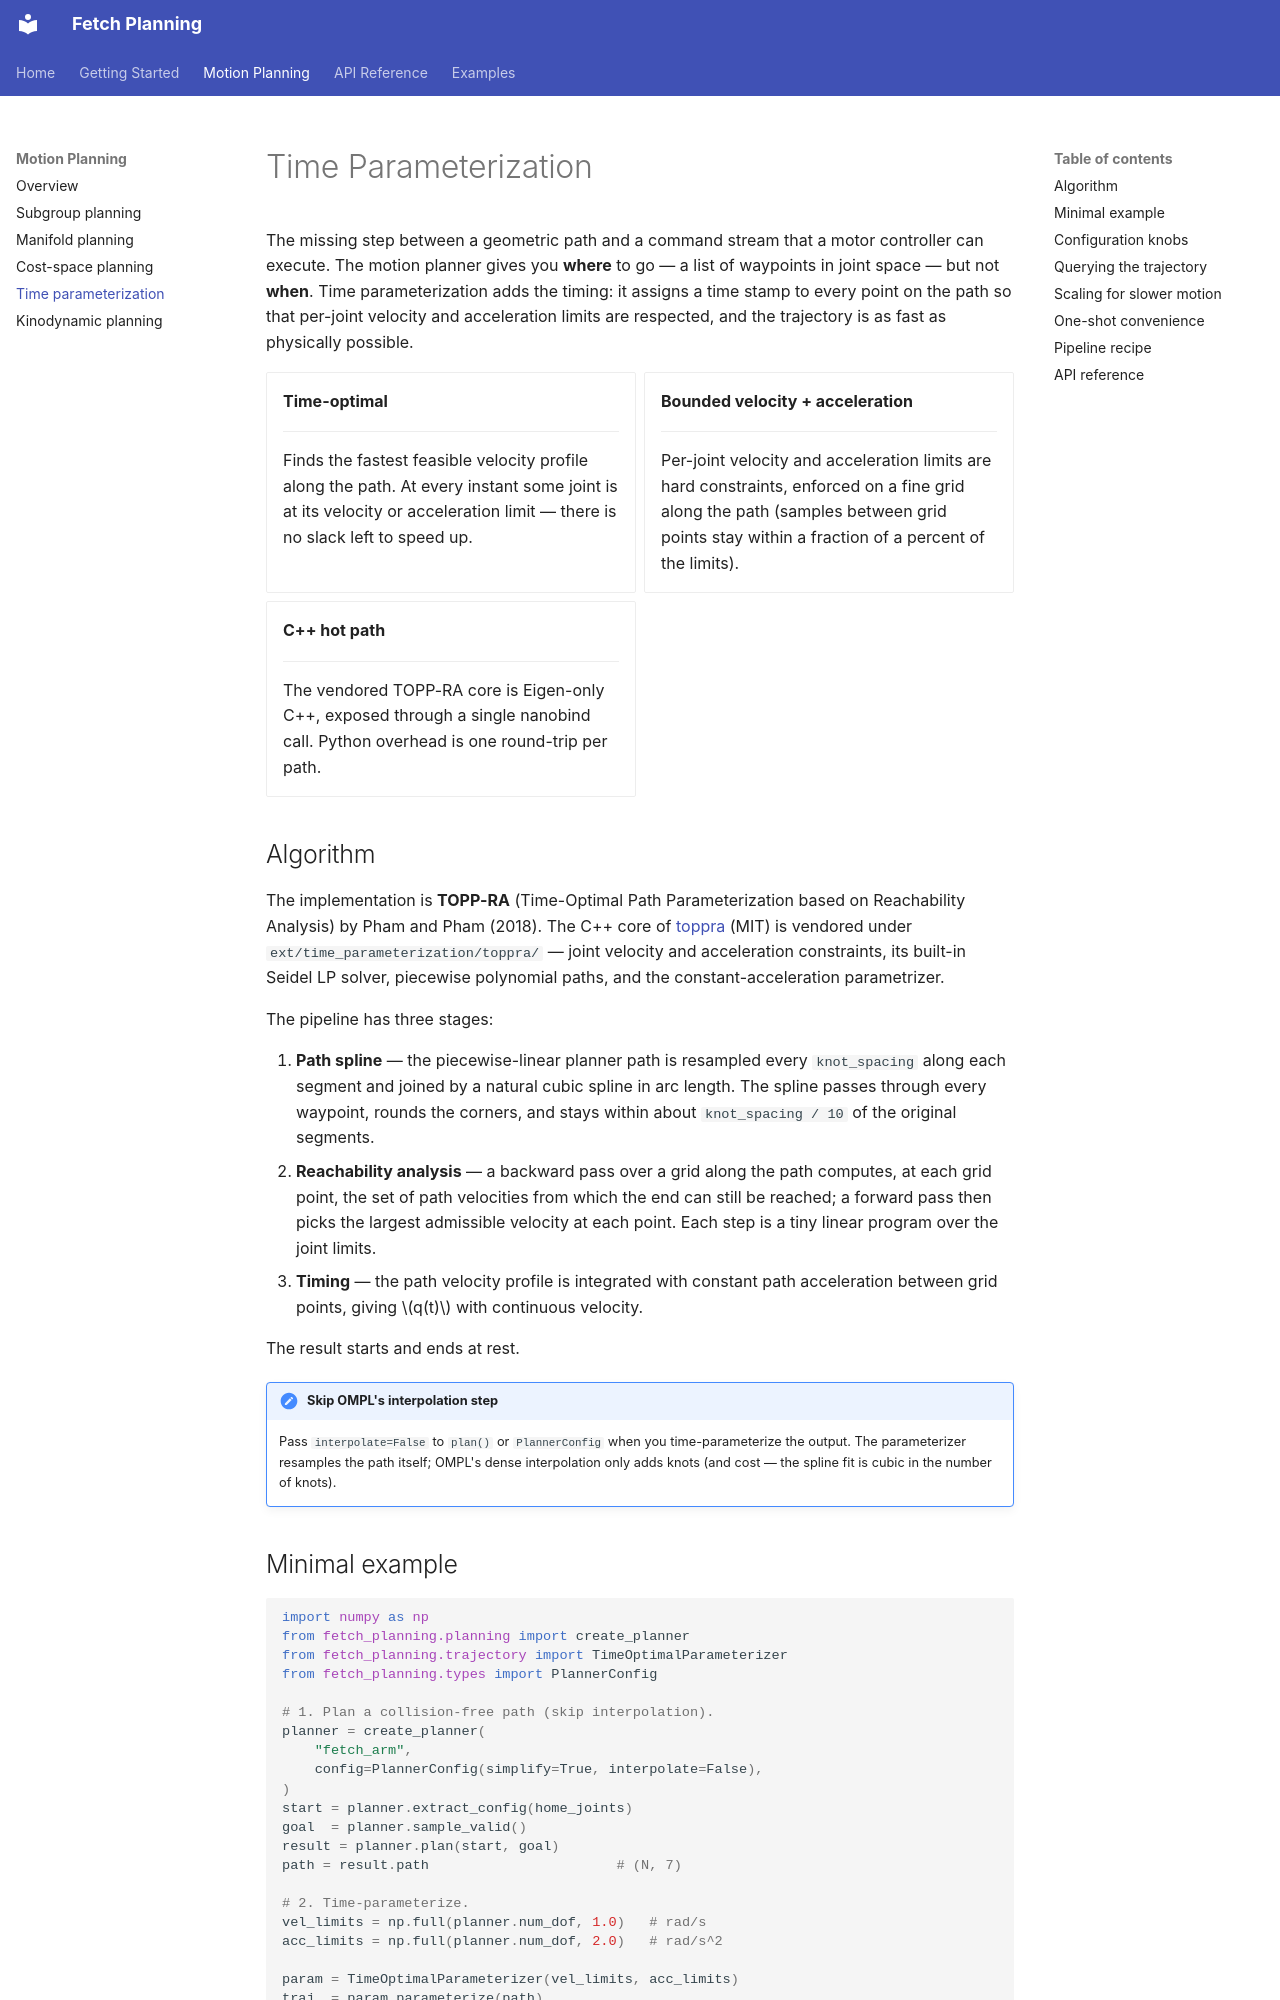

repository: H-tr/Fetch-Planning · page: planning/trajectory/index.html · generator: mkdocs

# Time Parameterization

The missing step between a geometric path and a command stream that a
motor controller can execute. The motion planner gives you **where** to
go — a list of waypoints in joint space — but not **when**. Time
parameterization adds the timing: it assigns a time stamp to every
point on the path so that per-joint velocity and acceleration limits
are respected, and the trajectory is as fast as physically possible.

<div class="grid cards" markdown>

-   __Time-optimal__

    ---

    Finds the fastest feasible velocity profile along the path.
    At every instant some joint is at its velocity or acceleration
    limit — there is no slack left to speed up.

-   __Bounded velocity + acceleration__

    ---

    Per-joint velocity and acceleration limits are hard constraints,
    enforced on a fine grid along the path (samples between grid
    points stay within a fraction of a percent of the limits).

-   __C++ hot path__

    ---

    The vendored TOPP-RA core is Eigen-only C++, exposed through a
    single nanobind call. Python overhead is one round-trip per path.

</div>

## Algorithm

The implementation is **TOPP-RA** (Time-Optimal Path Parameterization
based on Reachability Analysis) by Pham and Pham (2018). The C++ core
of [toppra](https://github.com/hungpham2511/toppra) (MIT) is vendored
under `ext/time_parameterization/toppra/` — joint velocity and
acceleration constraints, its built-in Seidel LP solver, piecewise
polynomial paths, and the constant-acceleration parametrizer.

The pipeline has three stages:

1. **Path spline** — the piecewise-linear planner path is resampled
   every `knot_spacing` along each segment and joined by a natural
   cubic spline in arc length. The spline passes through every
   waypoint, rounds the corners, and stays within about
   `knot_spacing / 10` of the original segments.
2. **Reachability analysis** — a backward pass over a grid along the
   path computes, at each grid point, the set of path velocities from
   which the end can still be reached; a forward pass then picks the
   largest admissible velocity at each point. Each step is a tiny
   linear program over the joint limits.
3. **Timing** — the path velocity profile is integrated with
   constant path acceleration between grid points, giving $q(t)$ with
   continuous velocity.

The result starts and ends at rest.

!!! note "Skip OMPL's interpolation step"

    Pass `interpolate=False` to `plan()` or `PlannerConfig` when you
    time-parameterize the output.  The parameterizer resamples the path
    itself; OMPL's dense interpolation only adds knots (and cost —
    the spline fit is cubic in the number of knots).
